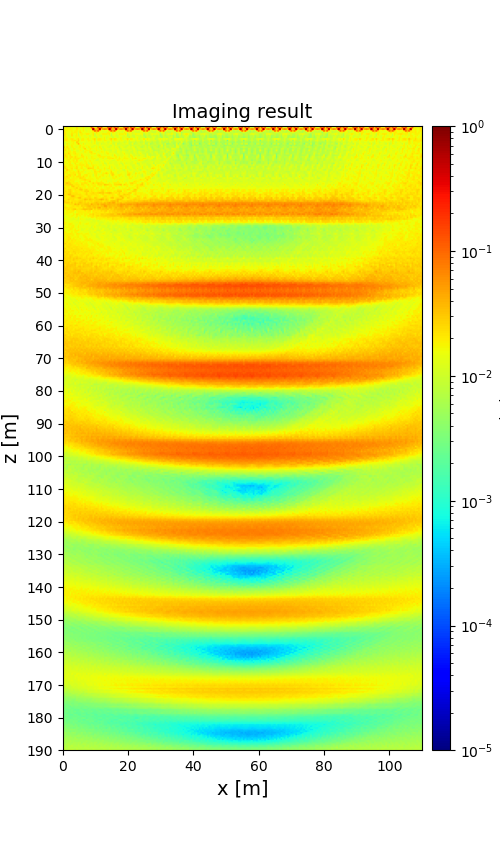

The table this chart was drawn from, first rows:
1.707420552280865950e-02, 1.744434900443195269e-02, 1.869819773795814918e-02, 1.486876056403389941e-02, 1.688942722227843030e-02, 1.702039532320966109e-02, 1.584256509859610640e-02, 1.455222024919591330e-02, 2.300039976067744241e-02, 1.501525976751997421e-02, 1.416653570065037719e-02, 1.485410589592967880e-02, 1.706556850202228803e-02, 1.269921247001161956e-02, 1.377666147413099743e-02, 1.383611455353078376e-02, 1.366912035848347716e-02, 3.443165726323460518e-02, 5.527920667330455534e-02, 1.367313029529975375e-02, 1.227662463497286166e-01, 1.295617910251858074e-01, 1.640903884747164643e-01, 1.431664220809846511e-01
1.731110324091263836e-02, 1.724584858071937302e-02, 1.899814284880106674e-02, 1.548839628709321702e-02, 1.730786884555711100e-02, 1.647555408258631962e-02, 1.564049103848405217e-02, 1.477189562985126679e-02, 2.272117129898345092e-02, 1.583127626206848673e-02, 1.435662004844515116e-02, 1.437861310641452145e-02, 1.900964115676914007e-02, 1.295972558012702808e-02, 1.288298484937496977e-02, 1.351522213992124161e-02, 1.359848873231872535e-02, 1.045847501549739822e-01, 4.302003592249815933e-02, 1.369381039601408508e-02, 2.039831828347902706e-02, 1.389403066364435779e-01, 5.631169057327656963e-02, 1.023851414477243565e-01
1.897672651559104834e-02, 1.692771574792754224e-02, 1.843220506830729744e-02, 1.697500977116927698e-02, 1.752803081047200201e-02, 1.792699417549184840e-02, 1.522656774275363799e-02, 1.576583132709075477e-02, 2.262367073940385609e-02, 1.565091351289532584e-02, 1.607654601837345612e-02, 1.386810009315368741e-02, 1.955678499855426772e-02, 1.326228535502367231e-02, 1.253379497810298317e-02, 1.438202228403753259e-02, 1.364219608335569614e-02, 1.403135974072314447e-02, 7.988882901893048505e-01, 2.730895078086815683e-02, 3.618933335266806550e-02, 3.074561765235954425e-02, 7.362356280885024029e-01, 2.471256948599507078e-02
2.173882778836379315e-02, 1.699045829728701787e-02, 1.719403773878218009e-02, 1.570290769545010234e-02, 1.715706743731240311e-02, 1.780330495803753368e-02, 1.625778437572941368e-02, 1.783494455900018483e-02, 1.897952886676868359e-02, 1.391927709448827211e-02, 1.952193333927522770e-02, 1.467381998266144467e-02, 1.917993125915435151e-02, 1.402017059648224748e-02, 1.208368938656787482e-02, 1.564856706507436815e-02, 1.341781694761682436e-02, 1.548395031095587022e-02, 1.863405527616182611e-02, 1.038880374006155571e-01, 4.356610524067117823e-02, 1.091631816737065608e-01, 1.935873198960574165e-02, 1.363888172670824593e-02
2.247712486232768259e-02, 1.761943013150108969e-02, 1.558234364351185168e-02, 1.507230048694023841e-02, 1.517780676694962909e-02, 1.890042012322394258e-02, 1.685559501241905983e-02, 1.960374591053460486e-02, 1.811880606317141373e-02, 1.193259329136543007e-02, 2.261765768616047501e-02, 1.788576043338801699e-02, 1.388361386917190063e-02, 1.659859209430844876e-02, 1.406723441653623917e-02, 1.587615201280728056e-02, 1.363043868220301970e-02, 1.644720662088226468e-02, 1.725198033591900104e-02, 1.299388271283198268e-02, 2.480473142639927006e-02, 1.646401896869877438e-02, 1.222685472719119842e-02, 1.546719075294548766e-02
1.868292488737528095e-02, 2.104196234807805335e-02, 1.406408915178263344e-02, 1.379236904301946870e-02, 1.668642232924255620e-02, 2.172312426021877352e-02, 1.663681811665491256e-02, 1.549826098106146452e-02, 1.911995883612928326e-02, 1.069617099060257877e-02, 1.754766716112731231e-02, 1.833259672040988761e-02, 1.677877106924774084e-02, 1.683400169508348157e-02, 2.089021514540171862e-02, 2.043129959702369783e-02, 1.744715160345747945e-02, 1.266199820736191826e-02, 2.156771952746571255e-02, 8.683324490790544567e-03, 1.591526745137179094e-02, 1.671058202803258133e-02, 1.468151144585452123e-02, 1.541970829047592528e-02
1.740091339263314524e-02, 1.979917177842805895e-02, 1.542448806314646211e-02, 1.305621524958930010e-02, 1.326099818423748938e-02, 2.473640661965445173e-02, 1.288654173766553765e-02, 1.688609291426651504e-02, 1.860071164509911196e-02, 1.014923182463023724e-02, 1.581739305292064607e-02, 1.799495022703482411e-02, 1.392856543682444680e-02, 1.250272003543828787e-02, 1.635815984582394619e-02, 1.421571864814633566e-02, 1.056037671495445480e-02, 1.417595306212395857e-02, 1.792541014626202953e-02, 8.356432172500103187e-03, 1.381530504181555964e-02, 1.574249749138234566e-02, 1.158811331035440595e-02, 1.073770858595468614e-02
1.273285975972326088e-02, 1.815008356974327428e-02, 1.706160350960355190e-02, 1.495500120713116887e-02, 1.299562336261258361e-02, 1.531658762902035793e-02, 1.352430706856021757e-02, 1.759950414407836922e-02, 1.684893427985683853e-02, 1.561534744706015616e-02, 1.143583374398126316e-02, 1.601320667415830068e-02, 1.615037383934910323e-02, 1.384312758717905212e-02, 1.235881172419399723e-02, 1.670537990028743078e-02, 1.244833904629291492e-02, 1.502188509714793424e-02, 1.526813155489730942e-02, 1.449927892836310947e-02, 9.519795195295392004e-03, 1.442459614417705704e-02, 1.450643621800487039e-02, 1.257988442997752358e-02
1.456241423054249404e-02, 2.001427746394599666e-02, 2.015604322900854325e-02, 1.556567608744448793e-02, 1.827520824703786351e-02, 2.185984506062460184e-02, 1.857365889781886423e-02, 1.368993035288061481e-02, 1.817744575914291560e-02, 2.321517662688622752e-02, 1.272064471964206786e-02, 1.780366976011439617e-02, 1.934070440503463800e-02, 1.469157361290443845e-02, 1.744535492352821543e-02, 2.025546234665304146e-02, 1.392708962999017822e-02, 1.571128315898052616e-02, 1.959078885657265442e-02, 2.496392267592355968e-02, 1.301336267537272010e-02, 2.055358617176405306e-02, 2.180176541057211523e-02, 1.749822942854284760e-02
1.586380380850689262e-02, 2.148426075693262924e-02, 2.043748888713757539e-02, 1.667930393712642803e-02, 1.601877169339908577e-02, 2.048518779106724835e-02, 2.057518967263975707e-02, 2.164466938881105806e-02, 1.820067959759165757e-02, 2.686825715270609038e-02, 1.397208991267263022e-02, 2.034370836182607459e-02, 1.878318519975905043e-02, 1.562577461817615809e-02, 1.384971634679678897e-02, 1.900838375987297726e-02, 1.836335150657434495e-02, 1.296006341530585824e-02, 1.582244265183174042e-02, 2.258086395814791134e-02, 1.176645591812023293e-02, 2.007467944717268235e-02, 1.810222785939421750e-02, 1.659947353802796247e-02
1.626993255549445683e-02, 1.268294558262138792e-02, 1.540234938399424533e-02, 1.648179582725161144e-02, 1.508738030789909257e-02, 1.624988197516832183e-02, 1.764928919262685747e-02, 1.318114613388235087e-02, 2.891868512682668410e-02, 2.083081974335913161e-02, 1.371221479993217987e-02, 1.305877367662602526e-02, 1.371857995626813397e-02, 1.542980035361468313e-02, 1.352246873808275740e-02, 1.569023375015226110e-02, 1.557647618631797203e-02, 1.107691203744561384e-02, 1.536365555481401281e-02, 1.824981386596000871e-02, 1.125633389917210340e-02, 1.094189552872389809e-02, 1.304976784625883589e-02, 1.386995128432488324e-02
1.355917889296292221e-02, 1.289264464042389619e-02, 1.992935588464229968e-02, 1.182426160032705453e-02, 1.522432127029592699e-02, 1.652370824994151693e-02, 1.811328975361105320e-02, 1.379502457775427099e-02, 1.902499136356031531e-02, 3.461656749013812540e-02, 1.408367945560590369e-02, 1.225949475469970650e-02, 1.905870264860367105e-02, 1.130862399165371950e-02, 1.528527136301200545e-02, 1.417533273200437781e-02, 1.690457355116045668e-02, 1.310046670674823097e-02, 1.589015228242804736e-02, 1.846001578589254177e-02, 1.106528423237949747e-02, 1.108981111539589053e-02, 1.757650315803847146e-02, 9.410249828835910366e-03
2.041728120952343573e-02, 1.398225091723249817e-02, 1.776137870893557819e-02, 1.616158303496251225e-02, 1.580717239957891637e-02, 1.909201642746979899e-02, 1.469799917483983163e-02, 1.658511467911010645e-02, 1.354260874629486903e-02, 1.425309467686886739e-02, 2.059119827442518896e-02, 1.632570915669175754e-02, 1.585493864623184826e-02, 1.625170815326036286e-02, 1.617921630041665657e-02, 1.612110361913149728e-02, 1.425030135605944749e-02, 1.525762197086058883e-02, 1.306810231316470061e-02, 1.131633766080213446e-02, 1.632405171798877522e-02, 1.210203430893067901e-02, 1.395023769317463996e-02, 1.402173364841552590e-02
3.461800322451402678e-02, 1.530412223581974901e-02, 2.396771512078624961e-02, 1.705647858514955373e-02, 1.176677067264676746e-02, 1.902424734691788438e-02, 1.689229739558500282e-02, 1.282080619410496530e-02, 1.233933842984374571e-02, 1.638956731582189019e-02, 1.940329343625117609e-02, 1.489475421246131207e-02, 2.089168314656861952e-02, 1.556103823805913590e-02, 1.158072801945535246e-02, 1.877799273252652584e-02, 1.751538215688909841e-02, 1.178162908107251161e-02, 1.236925709474897238e-02, 1.520794088458240004e-02, 1.733061735992561664e-02, 1.237580608577669092e-02, 1.996797659432598612e-02, 1.435069382355457293e-02
1.976502447266048276e-02, 1.968729267155527179e-02, 1.730078433456129841e-02, 2.200545345537170336e-02, 1.443178448108457107e-02, 1.355746591395253116e-02, 1.957384853290463494e-02, 1.765043648853700450e-02, 1.471704994338527556e-02, 1.631650834005386741e-02, 1.647826557027980837e-02, 1.347685739391664937e-02, 1.905582547861332104e-02, 2.749937206120900077e-02, 1.552768289938716469e-02, 1.270787827101523167e-02, 1.788161325696813880e-02, 1.728809678052379423e-02, 1.575631014395385138e-02, 1.608673113490443479e-02, 1.676394804215649431e-02, 1.301489125618259662e-02, 1.533732483768663300e-02, 1.919216797708477723e-02
1.923676879249721500e-02, 2.347381695959778469e-02, 1.420201771518514629e-02, 1.875092171318915382e-02, 1.693750187423237463e-02, 1.212535560215489104e-02, 1.692483753875505953e-02, 1.569267738108789598e-02, 1.251796254047885318e-02, 1.263259162874063625e-02, 1.742176354280261519e-02, 1.599666740767773793e-02, 1.129937068271319282e-02, 1.721068604294378676e-02, 1.822413334865977119e-02, 1.712184015814301533e-02, 1.840719715166042394e-02, 1.329573425937293461e-02, 1.253490517778552485e-02, 1.326279131790478530e-02, 1.761059075233525548e-02, 1.604780096940671211e-02, 1.196622474507657435e-02, 1.593027142919937675e-02
1.685655487563068877e-02, 1.581368852584532844e-02, 1.763919930587924678e-02, 2.016880617037047560e-02, 1.807721243229255120e-02, 1.542217461292614764e-02, 2.050124446815177956e-02, 1.888139583223617107e-02, 1.337724192257948308e-02, 1.389803570353550892e-02, 1.548932163849857553e-02, 1.333808046274555410e-02, 1.252618440816772975e-02, 1.938504092654830258e-02, 1.597267250321405055e-02, 1.315587884332448769e-02, 2.133515460192181648e-02, 2.279882739720688264e-02, 1.437487703249598452e-02, 1.309502197191061111e-02, 1.543388238495917338e-02, 1.195591160418003722e-02, 1.439756560515972200e-02, 1.825697040170175950e-02
1.681563402338754828e-02, 2.025088840696090409e-02, 1.698342614677787396e-02, 2.522196750364275042e-02, 1.793422204780131118e-02, 1.551012409586783290e-02, 1.822846254321134479e-02, 2.138530461841753674e-02, 1.684022742567231612e-02, 1.649624129768499994e-02, 1.421584598920746546e-02, 1.730090619530158524e-02, 1.393191005957267192e-02, 1.488409051111249173e-02, 1.550232270741202199e-02, 1.384068988528420856e-02, 1.642151643531749097e-02, 1.963252376157628015e-02, 1.684672509386913458e-02, 2.004063848553901475e-02, 1.325337268050131960e-02, 1.696315877720581261e-02, 1.260341003304144523e-02, 1.458520827308822619e-02
1.327498827583939618e-02, 2.432848628417950271e-02, 1.841638522344163365e-02, 1.512491716631273429e-02, 2.314789287541452883e-02, 1.438808675768061922e-02, 1.561345349810112741e-02, 1.771936889521227854e-02, 1.733474061473588845e-02, 1.571023607857162732e-02, 1.263084298228676905e-02, 2.296263340519979698e-02, 1.696830899805932408e-02, 1.308375789917212706e-02, 1.412156256842746205e-02, 1.386611985810091117e-02, 1.327071013865630325e-02, 1.501231384548639206e-02, 1.531718654363608580e-02, 1.411801864768586282e-02, 1.379649486826053061e-02, 2.043689545408966177e-02, 2.302639509854161395e-02, 1.253486366536678449e-02
1.761506589157422337e-02, 2.095583698710072607e-02, 2.204629466426310386e-02, 1.575457372824304661e-02, 2.055557314347496861e-02, 2.309675773357854414e-02, 1.632255677887287093e-02, 2.360349677498807530e-02, 1.800429914547225022e-02, 1.598318599565119041e-02, 1.641731350534242351e-02, 1.972853906623099271e-02, 2.080466237807727242e-02, 1.533860074514342871e-02, 1.827755970339067434e-02, 1.320907089816727997e-02, 1.463091811574731074e-02, 1.809930842733985593e-02, 1.626016447633812922e-02, 1.415757014735859014e-02, 1.420443074879476804e-02, 1.769872944252156438e-02, 1.916759398893876781e-02, 1.916074400067043979e-02
1.924352193654830720e-02, 1.510696155187148809e-02, 1.884430029928606254e-02, 1.599220583225378911e-02, 2.212768643856985809e-02, 1.565614472625784237e-02, 1.913387628970753679e-02, 2.172679362072326564e-02, 2.001815692059750670e-02, 2.093726036408396704e-02, 1.709146153487838340e-02, 1.357460335207287365e-02, 1.789692216902891500e-02, 1.434017426979046148e-02, 2.006773761017119698e-02, 1.409111101188305869e-02, 1.285267945547455097e-02, 1.744225968243801397e-02, 1.715388266205394516e-02, 1.762524516557349361e-02, 1.468208360943766382e-02, 1.172838392990177558e-02, 1.576163803027292101e-02, 1.308720159336428449e-02
1.295126925404207520e-02, 1.542048557538420323e-02, 1.752289178246205920e-02, 1.968313590094619703e-02, 1.611579617276208756e-02, 1.588504449851773498e-02, 2.045124404562564946e-02, 1.525047924250440105e-02, 2.235301812230802709e-02, 1.515126409433228613e-02, 1.193097951381476285e-02, 1.331694368596145206e-02, 1.618700405152517785e-02, 1.788381316498297360e-02, 1.447985438664353003e-02, 1.530767898793146051e-02, 1.888487296400885584e-02, 1.300949813440072794e-02, 1.704351167949651191e-02, 1.293250635542030763e-02, 1.072403869943062103e-02, 1.123143219533408697e-02, 1.483571017613413874e-02, 1.572542534063321382e-02
1.708929910353082157e-02, 1.768759816482705707e-02, 1.499300277011532401e-02, 1.862117004752302657e-02, 1.852453475565764979e-02, 1.589396363115681138e-02, 1.883949991041606112e-02, 1.780326209018101916e-02, 2.072804606512713282e-02, 1.655385916394822368e-02, 1.527557268553698250e-02, 1.699163711720599879e-02, 1.377323154838801245e-02, 1.793282974417774803e-02, 1.688563679790232655e-02, 1.406564637930946340e-02, 1.815159717780297916e-02, 1.690199011253058423e-02, 1.466706026204232273e-02, 1.402089296611920208e-02, 1.463996506277561241e-02, 1.453150119905276608e-02, 1.236182422540188161e-02, 1.607660441633919704e-02
1.805248940246760234e-02, 1.630494061299534239e-02, 1.728647618224142188e-02, 1.644192988337167191e-02, 2.019579030102093553e-02, 1.277253668476553521e-02, 1.372785019860358648e-02, 2.198848780681677759e-02, 1.464545045104954230e-02, 1.558999848670904013e-02, 1.954059302668448989e-02, 1.723544786414924618e-02, 1.588199841532955334e-02, 1.635441353594893274e-02, 1.980467793460326600e-02, 1.170875641635609615e-02, 1.242062334762483559e-02, 1.984689422148831067e-02, 1.380515934446839912e-02, 1.385746413761601223e-02, 1.473127488568831689e-02, 1.452934738756143061e-02, 1.376679843234090116e-02, 1.488568009939984609e-02
2.106571172947534903e-02, 1.742529933665913286e-02, 1.598518179161892080e-02, 1.682216584793682149e-02, 2.107451054662187739e-02, 1.916312276963165473e-02, 1.466801528735065495e-02, 1.716560280068355274e-02, 1.982416756764384877e-02, 1.727572625898710079e-02, 1.898818112481108142e-02, 1.955312342041101020e-02, 2.067985722583676536e-02, 1.576400958352406137e-02, 2.036125442159844590e-02, 1.938583590133713397e-02, 1.350441204703927735e-02, 1.634231743584065033e-02, 1.878742115047666791e-02, 1.699223386451720677e-02, 1.703521203435987702e-02, 1.480991168080661446e-02, 1.308949694317816138e-02, 1.287327353140973497e-02
2.618805455810665345e-02, 2.200437091353751873e-02, 1.716261914402820998e-02, 1.705424400646072397e-02, 1.731653549547611595e-02, 1.765401404478283282e-02, 1.708810133578603924e-02, 1.659216517531351617e-02, 2.346897018336219221e-02, 1.415590797443937697e-02, 1.626655931287228699e-02, 1.961412801698094246e-02, 1.515587120693961953e-02, 1.896897995007825258e-02, 2.056096283816202797e-02, 1.914836864037310071e-02, 1.709793264682656425e-02, 1.579287606306816957e-02, 2.161091125614503228e-02, 1.290375530102364290e-02, 1.558515880912670140e-02, 1.886330944487326147e-02, 1.354096241012785889e-02, 1.515149423325507991e-02
2.020612287042013525e-02, 2.320941909113477183e-02, 2.021021061748925693e-02, 1.555481383514024409e-02, 1.774010036937205895e-02, 2.295474574483952895e-02, 1.500336064109999978e-02, 2.044835951885976694e-02, 2.377335814537125808e-02, 1.462731296451615787e-02, 1.701020872132593537e-02, 2.047052142571921529e-02, 1.651186212048054089e-02, 1.249370018105906872e-02, 1.616894545029239419e-02, 2.672328565060824029e-02, 2.454658579790691686e-02, 2.326091169908626327e-02, 2.139374434454090895e-02, 1.338794448306884939e-02, 1.631239532432667699e-02, 2.090809201559445593e-02, 1.625201880626550577e-02, 1.283079598630443990e-02
1.508555556144941003e-02, 1.407680468523972092e-02, 2.926335159805692684e-02, 2.061628763289575020e-02, 1.726031104063122448e-02, 1.902411637152789936e-02, 1.580359321775276493e-02, 1.200729885182322612e-02, 1.698808473897192237e-02, 2.123425241391093538e-02, 1.432010516230873554e-02, 1.309959648215632856e-02, 1.913825529898913885e-02, 1.705470738340677389e-02, 1.490245953710779385e-02, 1.725826777019493982e-02, 1.524020187500786661e-02, 1.286611698512979060e-02, 1.742792220130362155e-02, 2.119039202931599641e-02, 1.545909415721950092e-02, 1.191935440182320498e-02, 1.829881058922768963e-02, 1.783780400942032093e-02
1.806980298769402665e-02, 2.023565542230148021e-02, 1.795801795636896986e-02, 1.543250233908136093e-02, 1.980675330024089797e-02, 1.651836735878033438e-02, 1.936253028813177124e-02, 1.614969079352360920e-02, 1.724927859086724732e-02, 2.429379958387408583e-02, 1.608605256591237945e-02, 1.790916854762518787e-02, 1.685360660346382419e-02, 1.214814578987035917e-02, 1.524199266345225082e-02, 1.437098507079375212e-02, 1.640579045672279496e-02, 1.362438639806608578e-02, 1.450040488241713388e-02, 2.287825881895931557e-02, 1.802194270856614933e-02, 1.828679316661221271e-02, 2.208627142977595201e-02, 1.363165976598118036e-02
2.260579040221119204e-02, 1.759116644724193629e-02, 1.846366960709153876e-02, 1.491782826322611902e-02, 1.722478095225243866e-02, 1.962678720809067287e-02, 2.087916630464842563e-02, 1.898912107485214995e-02, 1.608532947843129696e-02, 2.111581831645334764e-02, 2.125874325008421731e-02, 1.591657142296736688e-02, 1.644854701313096593e-02, 1.373512099746562222e-02, 1.499238207970591229e-02, 1.778642402410652787e-02, 1.655511077092849254e-02, 1.641975189034293112e-02, 1.378046029681590998e-02, 1.948365314385449090e-02, 2.025812060544146531e-02, 1.428821256501448811e-02, 1.623649179858801736e-02, 1.271751216809889444e-02
2.300569670272343409e-02, 1.476558300123341667e-02, 1.703162478625289480e-02, 2.173494753966497689e-02, 2.252852592692907580e-02, 1.770338392411304612e-02, 1.953578093923902248e-02, 2.414937155687351192e-02, 1.334825081826170219e-02, 2.085086948854837294e-02, 2.234764256918406883e-02, 1.394154921100621870e-02, 1.573051588759212874e-02, 2.014081354148904504e-02, 2.128981188734304156e-02, 1.621196015735985527e-02, 1.646874958464121172e-02, 1.608396525176429906e-02, 1.053106114898940890e-02, 1.803503271452333231e-02, 2.037849582378172333e-02, 1.251747175288162386e-02, 1.371741336788839458e-02, 1.812833054425646434e-02
2.213322606931705794e-02, 1.926212164856564227e-02, 2.524894866737801072e-02, 1.733091426362403514e-02, 2.132176847486286220e-02, 1.618351601988990071e-02, 2.024175277526031255e-02, 1.580481909316723207e-02, 2.082359444652975150e-02, 2.227850808720326439e-02, 2.141318442841177311e-02, 1.751856877628522879e-02, 2.374736731932550540e-02, 1.641844717095355607e-02, 1.950699675406098593e-02, 1.480963117581826638e-02, 1.884437721914478461e-02, 1.547363097550596110e-02, 1.287043556895214533e-02, 1.719054757931555433e-02, 1.932780682593678717e-02, 1.438374150141372328e-02, 2.150053569710566603e-02, 1.487425373203320363e-02
2.203772957005865549e-02, 2.039058791854060290e-02, 2.008987667881421968e-02, 2.140216727720623685e-02, 1.352675548078862734e-02, 1.730650553415543150e-02, 1.826650055974569226e-02, 1.784073132214857027e-02, 1.789692328410954006e-02, 1.668316251678187909e-02, 2.435721373031549813e-02, 2.277730768318749974e-02, 2.024643874073867728e-02, 1.971908626528172739e-02, 1.350936291740379228e-02, 1.666282915199035139e-02, 1.674808361102038748e-02, 1.722343182736428210e-02, 1.659380527039135134e-02, 1.448157105042838927e-02, 1.878395310162857962e-02, 1.895444269123691336e-02, 1.658403932315893198e-02, 1.652614674085694721e-02
1.904784036736846195e-02, 1.990259903609263581e-02, 1.697552280117072335e-02, 1.667653955102575691e-02, 2.158966059312113564e-02, 1.885717730424037175e-02, 1.919580179339019574e-02, 1.688542195052069456e-02, 1.671770522647368640e-02, 1.606602669450080470e-02, 1.638995268575688113e-02, 1.899578570706694780e-02, 2.183546396279659879e-02, 2.377796567952679407e-02, 2.143497226067716740e-02, 1.884620145451505052e-02, 1.813444420702095203e-02, 1.678479453362469176e-02, 1.695073409443346307e-02, 1.479719375538056728e-02, 1.601110358931853717e-02, 1.688475016479563245e-02, 1.418910418284285470e-02, 1.446281621193233093e-02
2.140474427491082313e-02, 2.052249283663809543e-02, 1.737415938293552023e-02, 2.409389565058975974e-02, 1.752136296904713633e-02, 1.923970309661579559e-02, 2.034800901136582865e-02, 1.486044185471653567e-02, 1.609629240525306537e-02, 1.435449983855794330e-02, 1.846008100125486398e-02, 1.545289557019094255e-02, 1.515035856079704341e-02, 2.047121762711870407e-02, 1.585459499438295061e-02, 2.051801646677845967e-02, 2.688580517741897755e-02, 1.606022383366888587e-02, 1.597781311240686897e-02, 1.515317586282871262e-02, 1.997747537038079002e-02, 1.500167331871260154e-02, 1.493142054599113852e-02, 2.033064756086306116e-02
1.770518601844063566e-02, 2.376270067584316734e-02, 3.392752000907150317e-02, 2.609136415688152050e-02, 2.434972597982677789e-02, 1.759022752715585017e-02, 1.859722515349947550e-02, 1.805282625405594740e-02, 2.079887912304071232e-02, 1.678678780153934971e-02, 1.620681006139297609e-02, 2.165084381872120142e-02, 2.031595381490094651e-02, 2.221979788465167430e-02, 2.175128641974697491e-02, 1.567030943771139523e-02, 1.674012648378003787e-02, 1.767445282188635433e-02, 2.567277454283259028e-02, 1.827810466559019048e-02, 2.044853803204281506e-02, 2.448614729745227786e-02, 2.218012370978656583e-02, 2.070680605435848073e-02
1.637075405181266652e-02, 2.406887841636520461e-02, 2.216056935144853843e-02, 2.507796711081461752e-02, 2.693765778958736451e-02, 2.607973148100667035e-02, 1.865930401172981312e-02, 2.009144217132854265e-02, 2.135410579370640785e-02, 2.040223969660158107e-02, 1.598631363677726139e-02, 2.263711130869541788e-02, 2.143176960744959392e-02, 1.670209898517059297e-02, 1.814644905029776795e-02, 2.325012837410875971e-02, 1.590339392173736530e-02, 1.821580606723186696e-02, 1.946157190288791416e-02, 1.863205618396936852e-02, 1.553536591144193818e-02, 2.290537305811915156e-02, 2.267118906578254392e-02, 2.233325563304382894e-02
1.802747354012323305e-02, 1.737190324718588391e-02, 2.062405482225939529e-02, 2.008351143648109266e-02, 1.492909051398509310e-02, 2.634856760559275285e-02, 2.768144365465588855e-02, 1.979008563996821277e-02, 1.955568991396404444e-02, 2.225135988327371639e-02, 1.734812367224456212e-02, 1.673916259910076393e-02, 1.861999333075573665e-02, 1.823927375916267052e-02, 1.369150537720923919e-02, 1.833045038706853161e-02, 1.845955910539686523e-02, 1.587500336962927722e-02, 1.840735407305126026e-02, 2.127668184975449808e-02, 1.513926372389151447e-02, 1.488920273098018332e-02, 1.827448000319757335e-02, 1.773264482627977257e-02
2.409967373229518484e-02, 2.114995225295982634e-02, 1.789121439284398554e-02, 1.880420251539637044e-02, 1.744013676124258477e-02, 1.844271999500723611e-02, 2.048122193214446662e-02, 2.156260358291201690e-02, 2.827039964858453838e-02, 1.808281322115387266e-02, 2.328349659339828265e-02, 2.050791798313691267e-02, 1.660788083689445152e-02, 1.836946598083099777e-02, 1.552422717185663291e-02, 1.739063098119800893e-02, 1.816056428688338567e-02, 1.794296401059973858e-02, 1.977926475511058643e-02, 1.348539478570843012e-02, 2.195262992709007960e-02, 1.861238195489922295e-02, 1.522109120692045903e-02, 1.680012434806488555e-02
2.177930514022137498e-02, 1.994153981307892828e-02, 1.727740502926604013e-02, 2.452508445871909304e-02, 2.529938762680132569e-02, 1.985021030644232992e-02, 1.887231009531198031e-02, 2.206883809965519763e-02, 1.942660667304178454e-02, 2.093116735596560127e-02, 2.833619072796724966e-02, 2.780575769104961723e-02, 1.857100004267402821e-02, 2.344502398150318662e-02, 2.546598418475996828e-02, 1.942156121988294903e-02, 1.827255092523383251e-02, 2.125712248829950135e-02, 1.786195528377028038e-02, 1.788567905532015626e-02, 1.813635503732960105e-02, 1.792785892268029119e-02, 1.543260152442441080e-02, 2.115553218093731494e-02
2.019673671475040802e-02, 2.429380951882798706e-02, 2.037088792692945405e-02, 2.355613650361422506e-02, 2.655127899506097219e-02, 2.063047982566455080e-02, 1.579290528405579916e-02, 1.998161189661504245e-02, 2.026427790770509579e-02, 1.835365267668894601e-02, 1.842620072500582643e-02, 2.131075096388956869e-02, 2.076268222085300361e-02, 2.658034362006986284e-02, 2.622816473063548440e-02, 2.707477961184029044e-02, 1.665027133416863842e-02, 2.205449329721930959e-02, 1.903006550797017860e-02, 1.699922177978754195e-02, 1.690844040849229582e-02, 2.012335856883434512e-02, 1.908442292307205648e-02, 2.268598725979253244e-02
2.740880605091914127e-02, 1.995378294771229730e-02, 2.145747721222693652e-02, 2.183820341773564516e-02, 2.755617853234833617e-02, 2.062164889207258878e-02, 2.068347214296447842e-02, 2.125214806081982336e-02, 2.205525487262227982e-02, 1.844036321673657441e-02, 1.950624746651366190e-02, 1.590575709972711846e-02, 1.883029446064998086e-02, 1.980584267433703818e-02, 2.519823651729198588e-02, 1.861215982718064307e-02, 2.110419893879388054e-02, 2.161039971241723867e-02, 2.586332168467516887e-02, 2.181599604286302632e-02, 2.160177299514772636e-02, 2.458497271880575805e-02, 2.984383334963519943e-02, 2.671918648920722922e-02
2.191425159563558517e-02, 2.198137516940463707e-02, 2.178951143318510336e-02, 3.308320203152909089e-02, 3.078147185325245949e-02, 2.187403260198828372e-02, 2.242180165420983723e-02, 2.285289554480740212e-02, 2.283244197077471255e-02, 2.227011136760628091e-02, 2.207735638647413332e-02, 2.065489153831308322e-02, 1.754718505188879521e-02, 2.223120294217788284e-02, 2.573458705224431278e-02, 2.065072326325666230e-02, 2.002377146787489778e-02, 2.265297621993176552e-02, 2.114586819219883493e-02, 2.118835885641224062e-02, 2.125328519150291445e-02, 1.874285966395109956e-02, 1.565881576620612239e-02, 2.079599971251593071e-02
2.163609127642653063e-02, 2.032709880038624170e-02, 1.982629481117170397e-02, 1.742486854371658525e-02, 2.197931735289393104e-02, 3.450687231864987825e-02, 3.432148469408365793e-02, 2.257537833739205191e-02, 1.843098765453145618e-02, 1.958554151944527644e-02, 2.296239598002262905e-02, 2.213610228498085267e-02, 2.037822802431826091e-02, 1.656427945414402567e-02, 1.870650676404201143e-02, 2.440874368477635725e-02, 2.333762389971931125e-02, 1.868272928098645841e-02, 1.709437003250626266e-02, 1.962509758653058906e-02, 2.155310359017319211e-02, 1.982242839146614727e-02, 1.905207185810761997e-02, 1.529982592854835059e-02
2.482217951959113378e-02, 2.074326071280794062e-02, 1.812663441110873644e-02, 1.963403089975077412e-02, 2.293328196807294453e-02, 2.294363414850566010e-02, 2.390271705450851270e-02, 2.208842459526787205e-02, 2.151615139878755925e-02, 2.869877792918262491e-02, 3.269054550247597890e-02, 2.121442527557335783e-02, 1.979433403772178426e-02, 2.244522487472394232e-02, 2.267977331807932359e-02, 2.278918051645248410e-02, 2.462740683756964657e-02, 2.074342434309785210e-02, 1.759967011415835419e-02, 2.828630771573797248e-02, 2.450147034606858440e-02, 1.914938603722425581e-02, 1.747158334591341136e-02, 2.079314414621595553e-02
2.146443517424388367e-02, 1.758681871104241651e-02, 2.141985972576384428e-02, 2.660281323990416197e-02, 2.104748808077150715e-02, 2.174689807730311938e-02, 2.319852838804953993e-02, 1.759807108096305903e-02, 1.806640688325994101e-02, 2.015240909466381805e-02, 2.290101229746274031e-02, 2.244879554949669176e-02, 2.370314940479593263e-02, 3.618624281271363985e-02, 3.094300994565381269e-02, 2.363161832918710473e-02, 3.191013486377174829e-02, 2.726220559602376969e-02, 2.357560719983280498e-02, 2.383325807115865835e-02, 2.643063643498527043e-02, 2.603461641930865378e-02, 3.154732426499316789e-02, 3.979599456185999723e-02
3.211666039057434890e-02, 2.398335518537738145e-02, 2.047045822835513382e-02, 2.254644429763565452e-02, 1.924209758671362527e-02, 2.257165733476796179e-02, 2.203496185198002694e-02, 2.224609089539686391e-02, 2.085160595853898652e-02, 2.297820426925312534e-02, 2.552662667515207331e-02, 2.546459831039227587e-02, 2.245206411342725791e-02, 2.456819581627395221e-02, 1.995462561142473737e-02, 2.127529996460306161e-02, 2.331629496168698482e-02, 2.381223192209578482e-02, 2.091135332746875061e-02, 2.489850651548549537e-02, 2.525265111890368647e-02, 2.617897464491290155e-02, 2.344448387504638465e-02, 2.527831397232630992e-02
2.694902547794595510e-02, 2.561276041119883717e-02, 2.828253036014881719e-02, 2.677348882651386583e-02, 2.104517653499096350e-02, 2.786609325505677581e-02, 2.042012711951693427e-02, 2.327030953493659099e-02, 2.122058528625142548e-02, 2.624013417553060917e-02, 3.151036235021149184e-02, 2.752494406508350366e-02, 2.309136321729493568e-02, 2.680921958941834271e-02, 2.254216612396089253e-02, 2.647970208648628074e-02, 2.175162401502664378e-02, 2.494495554429418394e-02, 2.501852969041235344e-02, 2.855256659952075393e-02, 3.360545677931745662e-02, 2.873590886830530017e-02, 2.719767862172356790e-02, 2.961026815038899848e-02
1.861530732491019705e-02, 1.769528451654854215e-02, 1.853063437769033803e-02, 1.989215666347865855e-02, 2.240656275334934958e-02, 2.269622281416563275e-02, 2.143838157570593372e-02, 3.587334122676165415e-02, 2.612198757446408670e-02, 3.313434443632876092e-02, 2.428554356345668033e-02, 2.559354271247614443e-02, 2.541619822377641502e-02, 2.847298820354726701e-02, 3.151744584005797961e-02, 3.034913160522793169e-02, 2.467047721863853058e-02, 4.219204064834684853e-02, 3.010193023274874979e-02, 3.036715662845742431e-02, 3.074288527788440403e-02, 4.031297882546451550e-02, 2.862004202049972870e-02, 3.847079335965519764e-02
1.911640397022130664e-02, 2.078440969957076612e-02, 1.535176661540539091e-02, 1.642258647417958045e-02, 1.731725061511342825e-02, 2.104938258024146441e-02, 2.246957784818601894e-02, 1.960586238995098637e-02, 2.345461754154814366e-02, 2.248492335917285506e-02, 1.913319311082742682e-02, 2.783142585531294885e-02, 2.410779852945873353e-02, 2.550357204898381566e-02, 2.772024892035088867e-02, 3.336497946433303330e-02, 3.434206258342058227e-02, 2.651308547695442955e-02, 3.189768205000924339e-02, 2.875424093420917912e-02, 2.776499635675809194e-02, 3.042859866973251365e-02, 2.523674435420074358e-02, 3.406434270633981048e-02
1.926551028774980620e-02, 2.398632547447424740e-02, 2.176560316036538212e-02, 1.872679503124989944e-02, 2.160943621242680454e-02, 2.127272752070783965e-02, 2.077038459498947373e-02, 1.956057367694238186e-02, 1.760038989115330146e-02, 2.001491349802958508e-02, 2.028513482942483764e-02, 1.950912252749583548e-02, 2.675440155325566755e-02, 1.997427191248939832e-02, 2.452849704671883693e-02, 2.845382114198235363e-02, 2.973864976786512460e-02, 2.501692549895899453e-02, 2.915343254671202630e-02, 3.441954171701112897e-02, 2.537311762140592036e-02, 3.859982856695201581e-02, 4.507672305719575417e-02, 2.669698113607543027e-02
1.720256341398375757e-02, 2.093889278560850942e-02, 1.964530879747008324e-02, 2.363695291400878806e-02, 2.003903133104435047e-02, 2.178535211311687786e-02, 2.776640841296974804e-02, 3.019770594651160003e-02, 2.142542375368904420e-02, 2.096761257621835781e-02, 2.250325362626224776e-02, 2.472059306702665063e-02, 3.125110237256663315e-02, 3.243250079336976871e-02, 3.097802095403972070e-02, 2.650665407899438844e-02, 3.009071139372827830e-02, 3.414879812939922155e-02, 1.995120777656001279e-02, 2.679487919771037646e-02, 2.141910087810441204e-02, 2.705959736833703569e-02, 2.763606644455600739e-02, 2.732977503221430474e-02
1.672899246349770705e-02, 1.500459974081028679e-02, 1.828067608192652724e-02, 1.704250226180385394e-02, 1.720419680712260285e-02, 2.023775719541540119e-02, 2.008607585075942309e-02, 1.345419607048270981e-02, 1.860782546818582142e-02, 1.820544945091323932e-02, 1.814263059689695881e-02, 1.816149209729283134e-02, 1.756894798364214139e-02, 2.219523501367238333e-02, 1.796098682838525445e-02, 2.097179231096925334e-02, 2.299330450862849609e-02, 1.454886860045392569e-02, 2.141235133062874274e-02, 2.045425262887127019e-02, 2.006273875185545300e-02, 2.093268734131717435e-02, 1.909611152880816981e-02, 2.515913974080882104e-02
1.646276492086156881e-02, 1.641409322398401302e-02, 1.807285050453009620e-02, 1.733275965090404214e-02, 1.917736899085860716e-02, 1.712544553072811726e-02, 1.689613278187838616e-02, 1.215592170711003728e-02, 1.682048639375350110e-02, 1.873645432588660550e-02, 1.858057252381155669e-02, 1.870335490761834002e-02, 1.816691481849045178e-02, 1.763810052896982311e-02, 1.829937997786917903e-02, 2.057690632950637949e-02, 1.832155292480778727e-02, 1.574878515529775855e-02, 2.050310052568088057e-02, 2.057567966232743545e-02, 2.202258763685734783e-02, 2.015057467311487036e-02, 2.086156245581624255e-02, 2.032460724586393486e-02
1.502816801962639746e-02, 1.784431932969306536e-02, 1.701367613879022425e-02, 1.649120071941646837e-02, 1.501785516807053848e-02, 1.472317629907049161e-02, 1.805447044518608546e-02, 1.666375304431640808e-02, 2.206097644378299943e-02, 1.949756256850396219e-02, 1.715608264468016647e-02, 1.914827714830171640e-02, 1.641203046384986236e-02, 1.953250738711668349e-02, 1.820824881575557053e-02, 1.574313151767666244e-02, 2.287843470017407455e-02, 2.162967489579569955e-02, 2.586402856275153705e-02, 1.956081842065234000e-02, 2.087714600501480722e-02, 2.160774528977378942e-02, 2.012693922125475751e-02, 2.679406432698025128e-02
1.689837252859596739e-02, 1.342519011237447088e-02, 1.529602075344673601e-02, 1.662023379931694758e-02, 1.550365630444720116e-02, 1.826378533149398964e-02, 1.760450349179121937e-02, 1.422880871047996904e-02, 2.072866910210271335e-02, 1.599821234440771192e-02, 1.836757244864983124e-02, 1.493745626796551436e-02, 1.619294054872649422e-02, 1.863486477995728030e-02, 1.625581032210292667e-02, 2.110925327124818160e-02, 2.025040246675842079e-02, 2.069357530211458907e-02, 2.297127830765600606e-02, 1.941287409596311950e-02, 2.326515090432031488e-02, 2.526845515879105192e-02, 2.157740481692202103e-02, 2.581437798831002703e-02
1.630787023634186136e-02, 1.357435840273087460e-02, 1.374601374902348697e-02, 1.667575710085167362e-02, 1.674078926979732235e-02, 1.497735924056808020e-02, 1.308841371332718564e-02, 1.814025454156258099e-02, 1.671726028139911002e-02, 1.139119420448353980e-02, 1.603790112437568707e-02, 1.424381542159529682e-02, 1.452846854163214289e-02, 1.588138576438519883e-02, 1.474339139331500709e-02, 1.698083648408315119e-02, 1.485348055592924585e-02, 2.036875252396368532e-02, 1.999623850910514991e-02, 1.576744278077904862e-02, 2.117244417240017260e-02, 1.707128944513743377e-02, 1.928577880803829248e-02, 1.914684377803041807e-02
1.872354362258490251e-02, 1.705067516811637623e-02, 1.569672219789411058e-02, 1.459122069855579851e-02, 1.355405344767163407e-02, 1.338514881233286366e-02, 1.236185210933024581e-02, 1.302776072404594407e-02, 1.459542695840264533e-02, 1.156469951100447605e-02, 1.778220570212391341e-02, 1.679078041400004426e-02, 1.636133324272099482e-02, 1.399409731874910745e-02, 1.238334876243818265e-02, 1.273175891876224264e-02, 1.133876242583706229e-02, 1.280116300012650032e-02, 1.345938100166627072e-02, 1.326700215423763478e-02, 1.805526020275059068e-02, 1.765485336510329642e-02, 1.894216849892693330e-02, 1.765891265144833508e-02
1.701331476262060022e-02, 1.404597214977979999e-02, 1.556968662772077565e-02, 1.554618149853952656e-02, 1.433638245750709465e-02, 1.309716057888946246e-02, 1.536368939486979467e-02, 1.471526790729153419e-02, 1.277740061077130285e-02, 1.299353606103390880e-02, 1.511138464461949521e-02, 1.342643038817139915e-02, 1.438940572834841204e-02, 1.392801013280381937e-02, 1.326012841126068646e-02, 1.254857340642256958e-02, 1.347413411793367023e-02, 1.402715159209473247e-02, 1.124033769592677062e-02, 1.244401101941155358e-02, 1.337877058765809916e-02, 1.049338715444707130e-02, 1.317586276488721432e-02, 1.344110541148088069e-02
2.016254101718408659e-02, 1.782717096413190955e-02, 1.638009576173023868e-02, 1.460744945313058318e-02, 1.559386347763980392e-02, 1.688495409808796893e-02, 1.497017743138545458e-02, 1.387097703365009795e-02, 1.632385882737836386e-02, 1.359482666591194273e-02, 1.860223596369192656e-02, 1.501734499427073884e-02, 1.423457901940961695e-02, 1.298215234783012609e-02, 1.479247241293363789e-02, 1.668435044068819484e-02, 1.399270107576778242e-02, 1.245709100590623730e-02, 1.384160372480811724e-02, 1.286493218077794029e-02, 1.555295829531266015e-02, 1.331176395935136300e-02, 1.250766998508412789e-02, 1.115312622073817879e-02
2.033798950033079839e-02, 1.806586132979701512e-02, 1.541254447043166782e-02, 1.778990383913909082e-02, 2.004269761032344624e-02, 1.777784451546183392e-02, 1.556429196722658795e-02, 1.466028388112567554e-02, 1.376000541254821311e-02, 1.549092678310921845e-02, 1.804876351446729060e-02, 1.512449923714864232e-02, 1.354989089597892146e-02, 1.680666261124774338e-02, 1.846096251408357869e-02, 1.708015086023929874e-02, 1.344677325111463297e-02, 1.413405179952612577e-02, 1.354242980156582059e-02, 1.423738273495296289e-02, 1.618527583862785363e-02, 1.387321080346498071e-02, 1.083264629828478882e-02, 1.361958486495118588e-02
... 321 more rows
